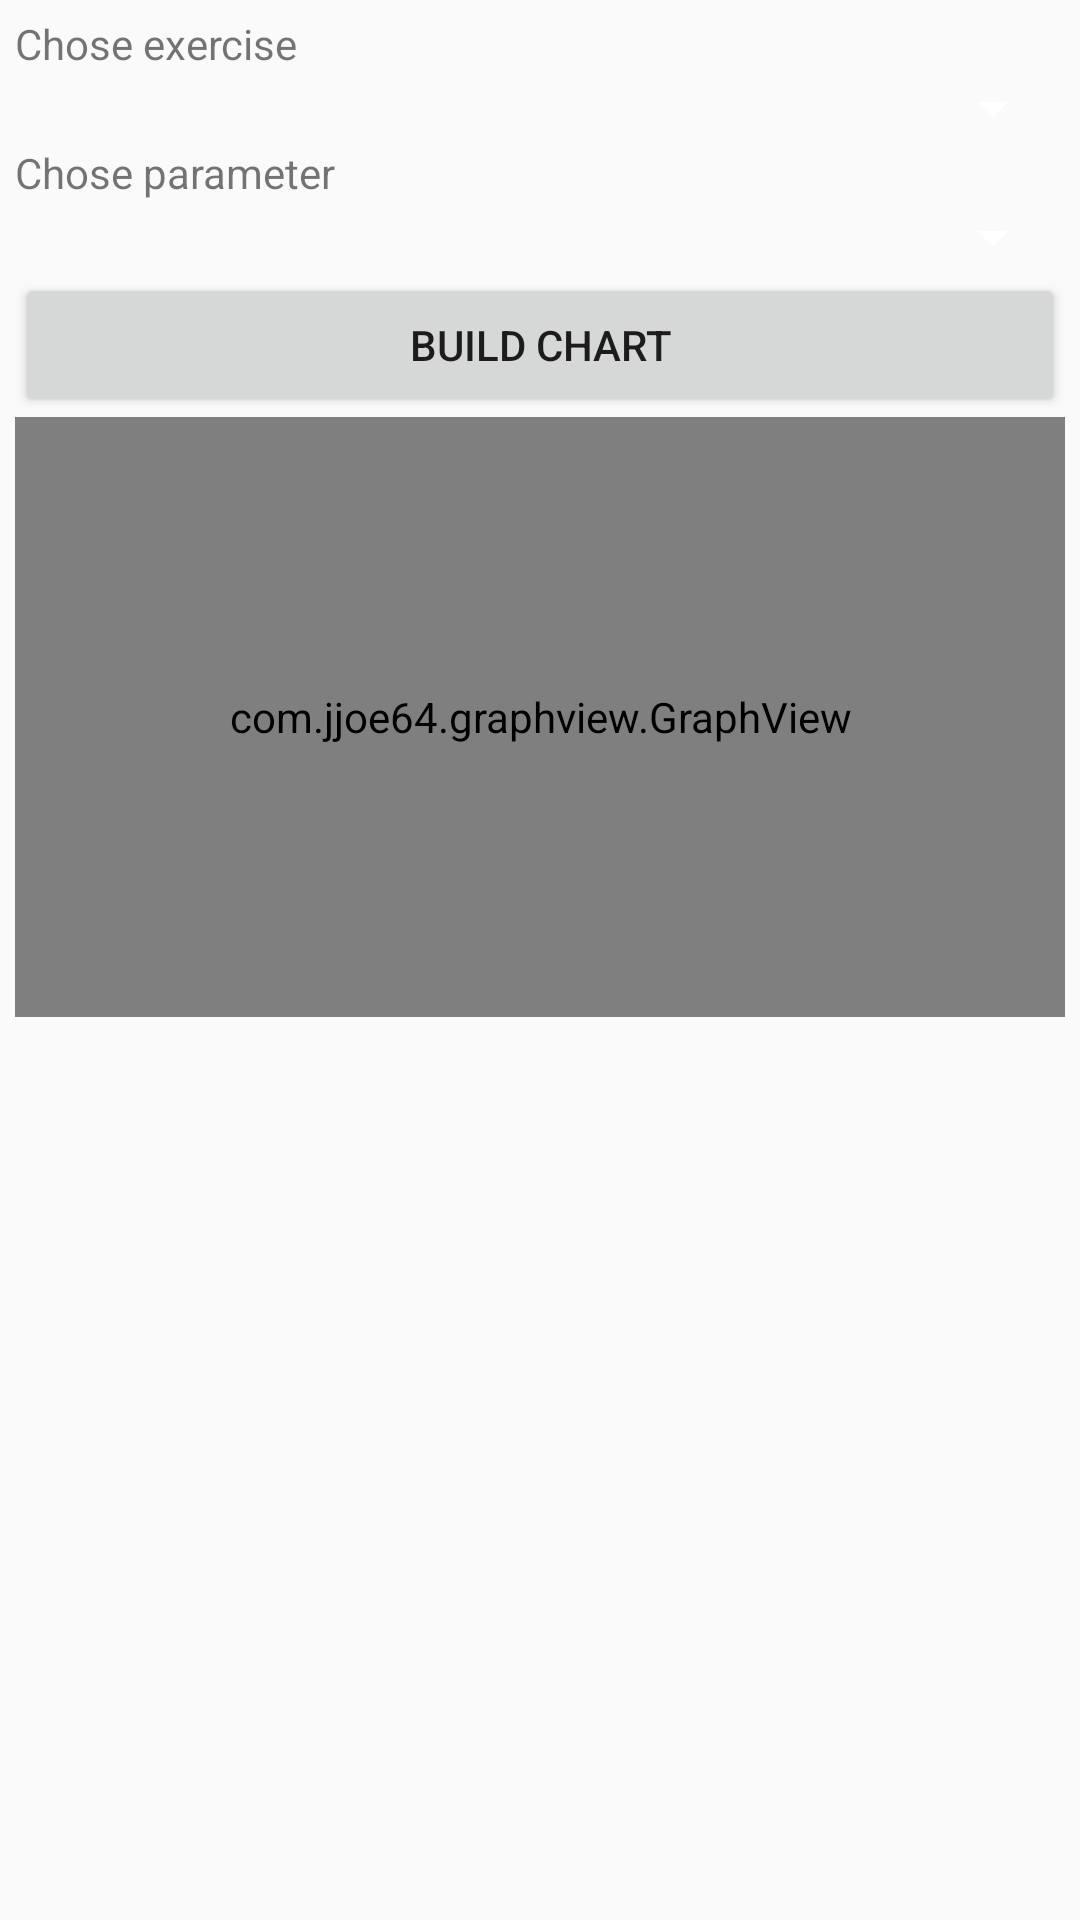

Write the Android layout XML for this screen, with the resource values it uses.
<!-- AndroidManifest.xml: application theme AppThemeDefault -->
<!-- res/layout/fragment_charts.xml -->
<?xml version="1.0" encoding="utf-8"?>
<LinearLayout xmlns:android="http://schemas.android.com/apk/res/android"
    android:orientation="vertical" android:layout_width="match_parent"
    android:layout_height="match_parent"
    android:padding="5dp">


    <TextView
        android:text="@string/chose_exercise"
        android:layout_width="match_parent"
        android:layout_height="wrap_content" />

    <Spinner
        android:layout_width="match_parent"
        android:layout_height="wrap_content"
        android:id="@+id/cf_spinner_chose_ex"/>

    <TextView
        android:text="@string/chose_parameter"
        android:layout_width="match_parent"
        android:layout_height="wrap_content" />

    <Spinner
        android:layout_width="match_parent"
        android:layout_height="wrap_content"
        android:id="@+id/cf_spinner_chose_ch"/>

    <Button
        android:layout_width="match_parent"
        android:layout_height="wrap_content"
        android:text="@string/build_chart"
        android:id="@+id/btn_build_chart"/>

    <com.jjoe64.graphview.GraphView
        android:layout_width="match_parent"
        android:layout_height="200dip"
        android:id="@+id/graph" />

</LinearLayout>
<!-- resources referenced by this layout -->
<resources>
  <string name="build_chart">Build chart</string>
  <string name="chose_exercise">Chose exercise</string>
  <string name="chose_parameter">Chose parameter</string>
  <style name="AppThemeDefault" parent="AppTheme">
          
          <item name="colorPrimary">@color/colorPrimary</item>
          <item name="colorPrimaryDark">@color/colorPrimaryDark</item>
          <item name="colorAccent">@color/colorAccent</item>
  
          <item name="colorControlNormal">@color/white</item>
      </style>
  <style name="AppTheme" parent="Theme.AppCompat.Light.NoActionBar" />
  <color name="colorPrimary">#3F51B5</color>
  <color name="colorPrimaryDark">#303F9F</color>
  <color name="colorAccent">#FF4081</color>
  <color name="white">#FFFFFF</color>
</resources>
